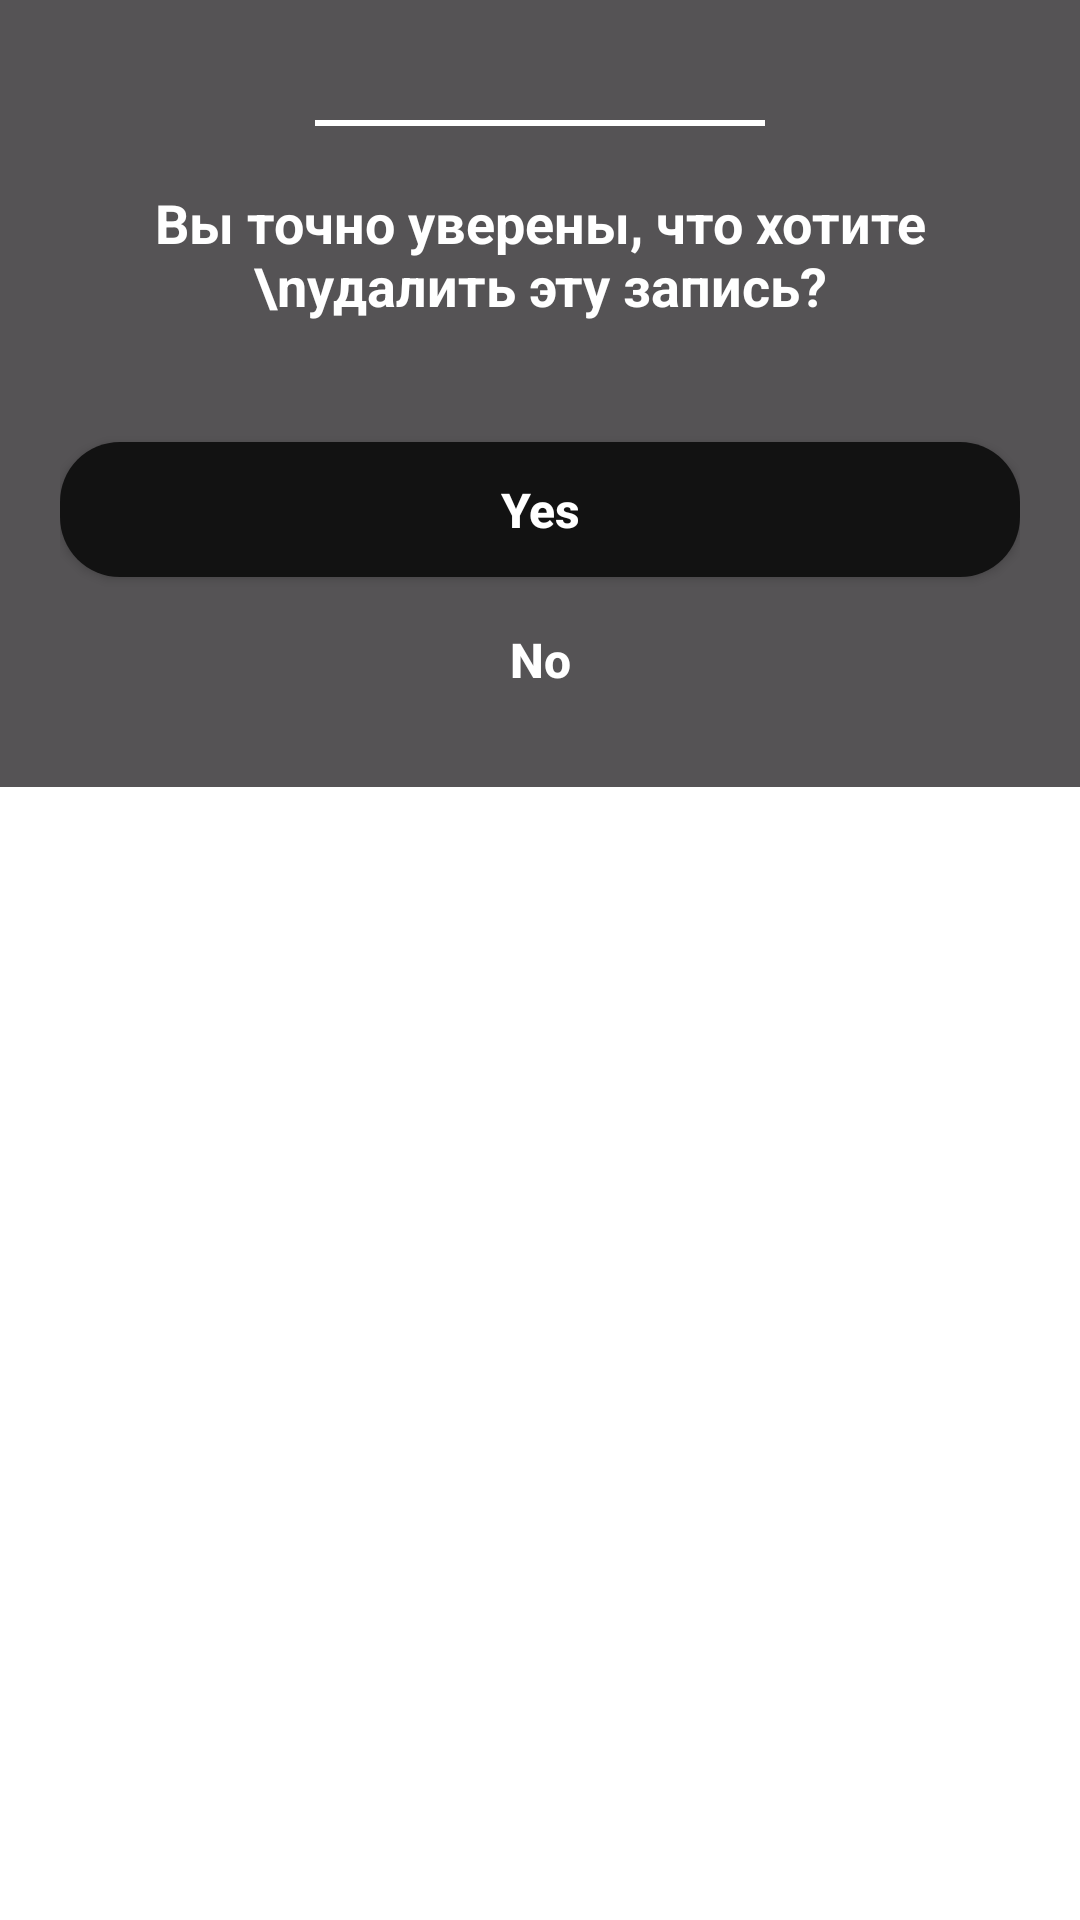

Android layout source for this screen:
<!-- AndroidManifest.xml: application theme Theme.DiplomApplication -->
<!-- res/layout/bottom_permission.xml -->
<?xml version="1.0" encoding="utf-8"?>
<RelativeLayout xmlns:android="http://schemas.android.com/apk/res/android"
    android:layout_width="match_parent"
    android:layout_height="wrap_content">

    <LinearLayout
        android:layout_width="match_parent"
        android:layout_height="wrap_content"
        android:background="@color/inputApp"
        android:orientation="vertical"
        android:padding="20sp">

        <View
            android:layout_width="150sp"
            android:layout_height="2sp"
            android:layout_gravity="center_horizontal"
            android:layout_marginTop="20sp"
            android:layout_marginBottom="10sp"
            android:background="@color/white" />

        <TextView
            android:layout_width="match_parent"
            android:layout_height="wrap_content"
            android:layout_marginTop="10sp"
            android:gravity="center_horizontal"
            android:text="Вы точно уверены, что хотите \nудалить эту запись?"
            android:textColor="@color/white"
            android:textSize="18sp"
            android:textStyle="bold" />

        <Button
            android:id="@+id/delete_yes"
            android:layout_width="match_parent"
            android:layout_height="45sp"
            android:layout_marginTop="40sp"
            android:background="@drawable/input_yes"
            android:text="Yes"
            android:textAllCaps="false"
            android:textColor="@color/white"
            android:textSize="16sp"
            android:textStyle="bold" />

        <Button
            android:id="@+id/delete_no"
            android:layout_width="match_parent"
            android:layout_height="45sp"
            android:layout_marginTop="5sp"
            android:background="@drawable/input_no"
            android:text="No"
            android:textAllCaps="false"
            android:textColor="@color/white"
            android:textSize="16sp"
            android:textStyle="bold" />

    </LinearLayout>

</RelativeLayout>
<!-- resources referenced by this layout -->
<resources>
  <color name="inputApp">#555355</color>
  <color name="white">#FFFFFFFF</color>
  <!-- drawable input_yes (drawable) -->
  <?xml version="1.0" encoding="utf-8"?>
  <shape xmlns:android="http://schemas.android.com/apk/res/android">
  
      <solid android:color="@color/primary_color"/>
      <corners android:radius="20sp"/>
  
  </shape>
  <style name="Theme.DiplomApplication" parent="Theme.MaterialComponents.DayNight">
          
          <item name="colorPrimary">@color/inputApp</item>
          <item name="colorPrimaryVariant">#B8B6B8</item>
          <item name="colorOnPrimary">@color/bg_color</item>
          
          <item name="colorOnSecondary">@color/black</item>
          
          <item name="android:statusBarColor" tools:targetApi="l">?attr/colorPrimaryVariant</item>
          
      </style>
  <color name="primary_color">#121212</color>
  <color name="bg_color">#252425</color>
  <color name="black">#FF000000</color>
</resources>
